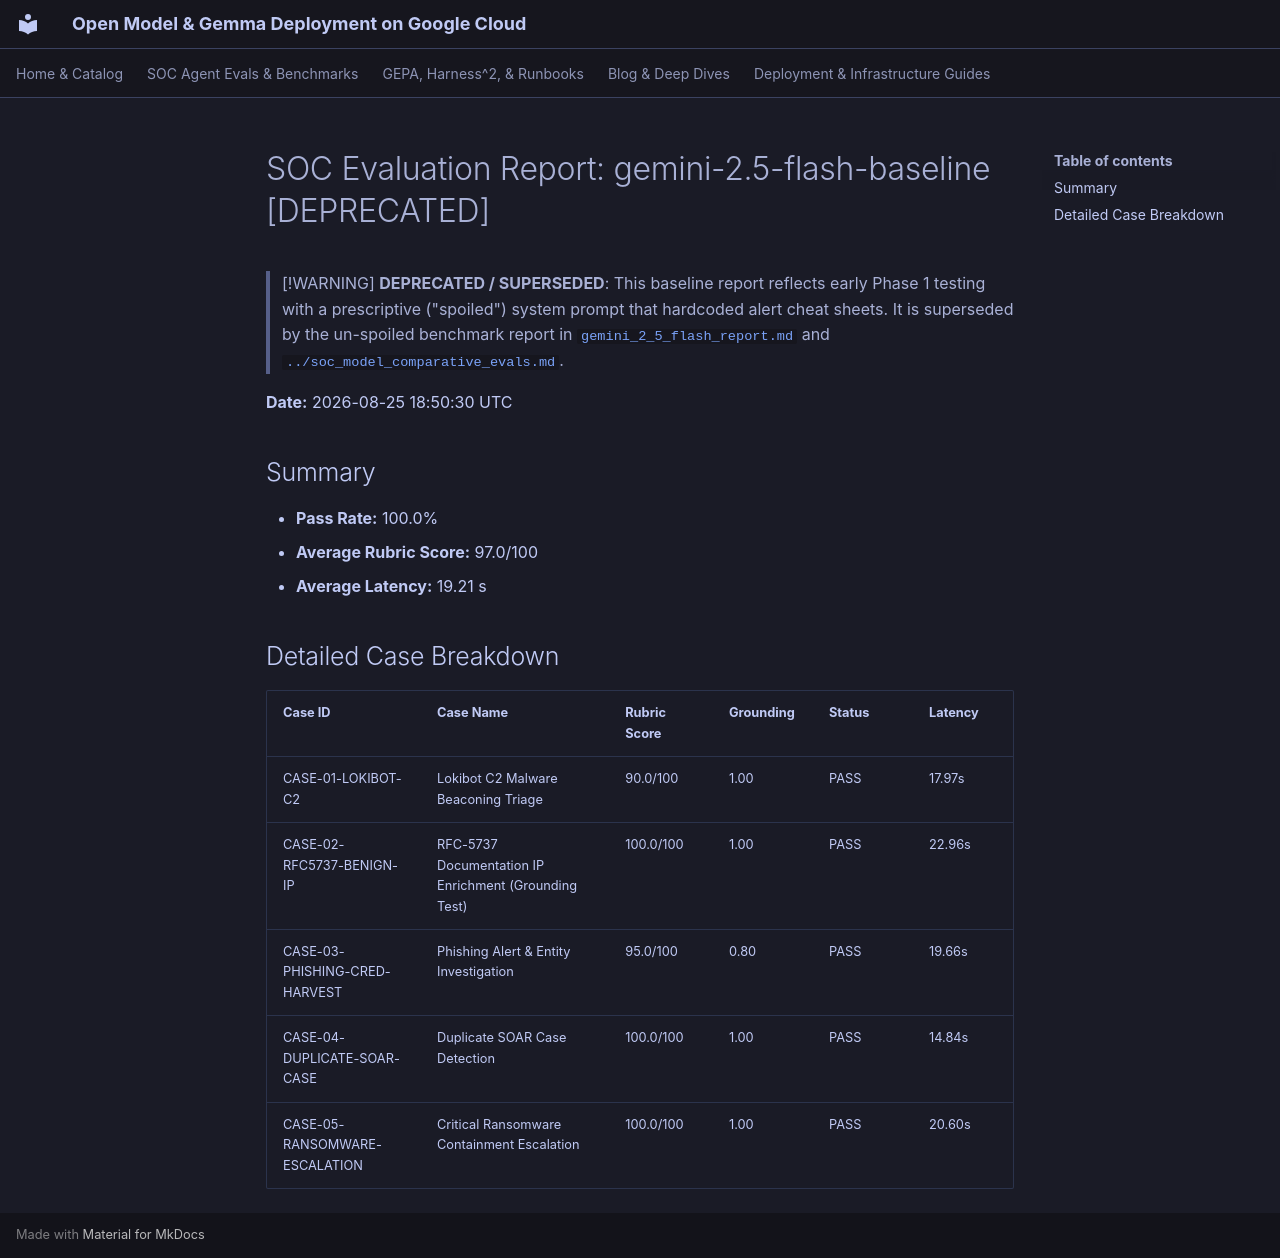

repository: dandye/open-model-deploy-gcp · page: soc_eval_results/gemini_2_5_flash_baseline_report/index.html · generator: mkdocs

# SOC Evaluation Report: gemini-2.5-flash-baseline [DEPRECATED]

> [!WARNING]
> **DEPRECATED / SUPERSEDED**:
> This baseline report reflects early Phase 1 testing with a prescriptive ("spoiled") system prompt that hardcoded alert cheat sheets. It is superseded by the un-spoiled benchmark report in [`gemini_2_5_flash_report.md`](gemini_2_5_flash_report.md) and [`../soc_model_comparative_evals.md`](../soc_model_comparative_evals.md).

**Date:** 2026-08-25 18:50:30 UTC


## Summary
- **Pass Rate:** 100.0%
- **Average Rubric Score:** 97.0/100
- **Average Latency:** 19.21 s

## Detailed Case Breakdown

| Case ID | Case Name | Rubric Score | Grounding | Status | Latency |
| :--- | :--- | :--- | :--- | :--- | :--- |
| CASE-01-LOKIBOT-C2 | Lokibot C2 Malware Beaconing Triage | 90.0/100 | 1.00 | PASS | 17.97s |
| CASE-02-RFC5737-BENIGN-IP | RFC-5737 Documentation IP Enrichment (Grounding Test) | 100.0/100 | 1.00 | PASS | 22.96s |
| CASE-03-PHISHING-CRED-HARVEST | Phishing Alert & Entity Investigation | 95.0/100 | 0.80 | PASS | 19.66s |
| CASE-04-DUPLICATE-SOAR-CASE | Duplicate SOAR Case Detection | 100.0/100 | 1.00 | PASS | 14.84s |
| CASE-05-RANSOMWARE-ESCALATION | Critical Ransomware Containment Escalation | 100.0/100 | 1.00 | PASS | 20.60s |
